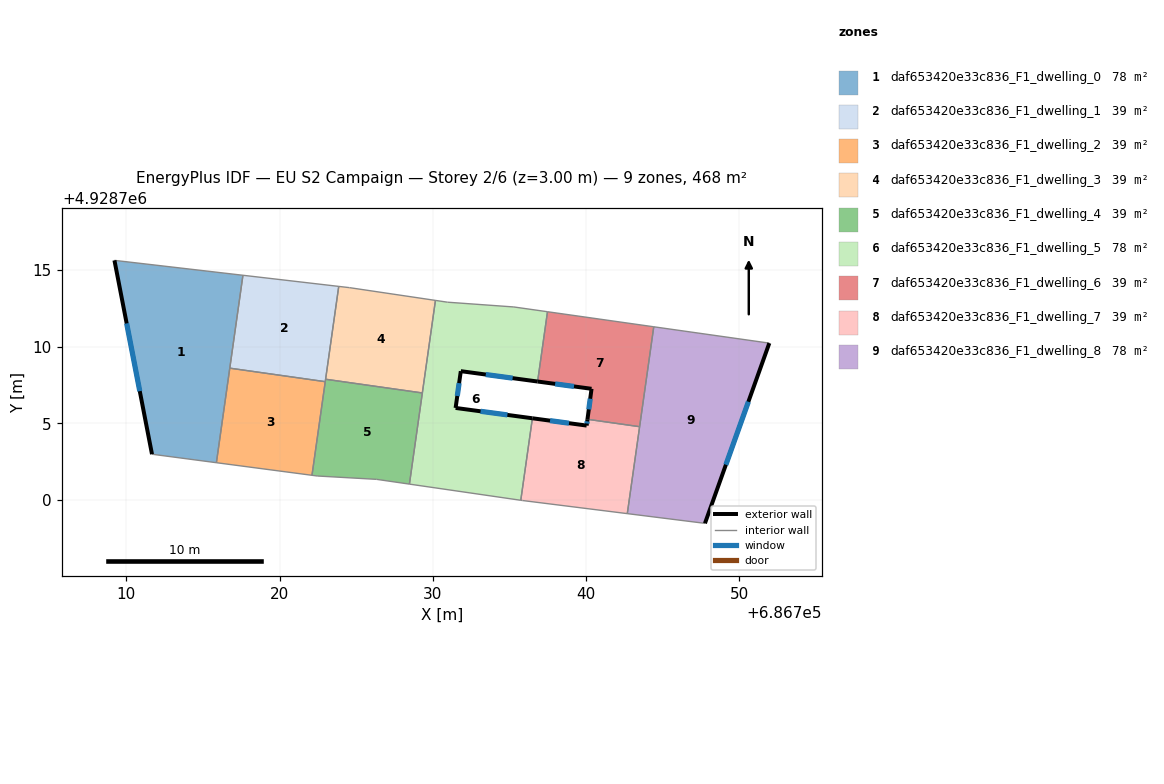
=== STOREY PLAN SPEC (per zone: floor XY polygon, exterior-wall plan segments, windows/doors) ===
zone 1: daf653420e33c836_F1_dwelling_0  (78.0 m²)
  floor: (686717.61, 4928714.66) (686715.88, 4928702.43) (686711.68, 4928702.98) (686709.23, 4928715.63)
  exterior wall: (686709.23, 4928715.63) – (686711.68, 4928702.98)  [12.9 m]
    window: (686710.03, 4928711.52) – (686710.88, 4928707.10)  [4.7 m²]
  interior walls: 4
zone 2: daf653420e33c836_F1_dwelling_1  (39.0 m²)
  floor: (686723.86, 4928713.93) (686722.98, 4928707.72) (686716.76, 4928708.60) (686717.61, 4928714.66)
  interior walls: 5
zone 3: daf653420e33c836_F1_dwelling_2  (39.0 m²)
  floor: (686722.98, 4928707.72) (686722.12, 4928701.61) (686715.88, 4928702.43) (686716.76, 4928708.60)
  interior walls: 4
zone 4: daf653420e33c836_F1_dwelling_3  (39.0 m²)
  floor: (686730.18, 4928713.02) (686729.32, 4928706.98) (686723.01, 4928707.88) (686723.86, 4928713.93) (686724.56, 4928713.85)
  interior walls: 5
zone 5: daf653420e33c836_F1_dwelling_4  (39.0 m²)
  floor: (686729.32, 4928706.98) (686728.48, 4928701.03) (686726.34, 4928701.34) (686722.46, 4928701.56) (686722.12, 4928701.61) (686723.01, 4928707.88)
  interior walls: 7
zone 6: daf653420e33c836_F1_dwelling_5  (78.0 m²)
  floor: (686737.49, 4928712.28) (686736.84, 4928707.73) (686731.83, 4928708.40) (686731.49, 4928706.00) (686736.50, 4928705.33) (686735.74, 4928699.98) (686728.48, 4928701.03) (686730.18, 4928713.02) (686730.96, 4928712.90) (686735.29, 4928712.59)
  exterior wall: (686731.83, 4928708.40) – (686736.84, 4928707.73)  [5.1 m]
    window: (686733.46, 4928708.18) – (686735.21, 4928707.95)  [1.9 m²]
  exterior wall: (686731.49, 4928706.00) – (686731.83, 4928708.40)  [2.4 m]
    window: (686731.60, 4928706.78) – (686731.72, 4928707.62)  [0.9 m²]
  exterior wall: (686736.50, 4928705.33) – (686731.49, 4928706.00)  [5.1 m]
    window: (686734.87, 4928705.55) – (686733.12, 4928705.78)  [1.9 m²]
  interior walls: 8
zone 7: daf653420e33c836_F1_dwelling_6  (39.0 m²)
  floor: (686744.42, 4928711.30) (686743.50, 4928704.78) (686740.09, 4928705.26) (686740.36, 4928707.25) (686736.84, 4928707.73) (686737.49, 4928712.28)
  exterior wall: (686736.84, 4928707.73) – (686740.36, 4928707.25)  [3.6 m]
    window: (686737.99, 4928707.57) – (686739.22, 4928707.41)  [1.3 m²]
  exterior wall: (686740.36, 4928707.25) – (686740.09, 4928705.26)  [2.0 m]
    window: (686740.27, 4928706.60) – (686740.18, 4928705.91)  [0.7 m²]
  interior walls: 4
zone 8: daf653420e33c836_F1_dwelling_7  (39.0 m²)
  floor: (686743.50, 4928704.78) (686742.69, 4928699.11) (686735.85, 4928699.96) (686735.74, 4928699.98) (686736.50, 4928705.33) (686740.04, 4928704.85) (686740.09, 4928705.26)
  exterior wall: (686740.04, 4928704.85) – (686736.50, 4928705.33)  [3.6 m]
    window: (686738.89, 4928705.01) – (686737.65, 4928705.17)  [1.3 m²]
  exterior wall: (686740.09, 4928705.26) – (686740.04, 4928704.85)  [0.4 m]
    window: (686740.08, 4928705.13) – (686740.06, 4928704.99)  [0.2 m²]
  interior walls: 5
zone 9: daf653420e33c836_F1_dwelling_8  (78.0 m²)
  floor: (686751.96, 4928710.23) (686747.76, 4928698.47) (686742.69, 4928699.11) (686744.42, 4928711.30)
  exterior wall: (686747.76, 4928698.47) – (686751.96, 4928710.23)  [12.5 m]
    window: (686749.13, 4928702.30) – (686750.59, 4928706.41)  [4.6 m²]
  interior walls: 4

=== DERIVED (storey summary) ===
Building: EU S2 Campaign
Storey: 2 of 6  (floor level z = 3.00 m)
Storey gross floor area: 468.1 m²
Zones on this storey: 9
  - daf653420e33c836_F1_dwelling_0: floor 78.0 m²; exterior wall 12.9 m (38.7 m²); 1 window(s) 4.7 m²; WWR 12.2%
  - daf653420e33c836_F1_dwelling_1: floor 39.0 m²
  - daf653420e33c836_F1_dwelling_2: floor 39.0 m²
  - daf653420e33c836_F1_dwelling_3: floor 39.0 m²
  - daf653420e33c836_F1_dwelling_4: floor 39.0 m²
  - daf653420e33c836_F1_dwelling_5: floor 78.0 m²; exterior wall 12.5 m (37.6 m²); 3 window(s) 4.6 m²; WWR 12.2%
  - daf653420e33c836_F1_dwelling_6: floor 39.0 m²; exterior wall 5.6 m (16.7 m²); 2 window(s) 2.0 m²; WWR 12.2%
  - daf653420e33c836_F1_dwelling_7: floor 39.0 m²; exterior wall 4.0 m (12.0 m²); 2 window(s) 1.5 m²; WWR 12.2%
  - daf653420e33c836_F1_dwelling_8: floor 78.0 m²; exterior wall 12.5 m (37.5 m²); 1 window(s) 4.6 m²; WWR 12.2%
Zone adjacency (shared interzone walls):
  - daf653420e33c836_F1_dwelling_0 ↔ daf653420e33c836_F1_dwelling_1
  - daf653420e33c836_F1_dwelling_0 ↔ daf653420e33c836_F1_dwelling_2
  - daf653420e33c836_F1_dwelling_1 ↔ daf653420e33c836_F1_dwelling_2
  - daf653420e33c836_F1_dwelling_1 ↔ daf653420e33c836_F1_dwelling_3
  - daf653420e33c836_F1_dwelling_1 ↔ daf653420e33c836_F1_dwelling_4
  - daf653420e33c836_F1_dwelling_2 ↔ daf653420e33c836_F1_dwelling_4
  - daf653420e33c836_F1_dwelling_3 ↔ daf653420e33c836_F1_dwelling_4
  - daf653420e33c836_F1_dwelling_3 ↔ daf653420e33c836_F1_dwelling_5
  - daf653420e33c836_F1_dwelling_4 ↔ daf653420e33c836_F1_dwelling_5
  - daf653420e33c836_F1_dwelling_5 ↔ daf653420e33c836_F1_dwelling_6
  - daf653420e33c836_F1_dwelling_5 ↔ daf653420e33c836_F1_dwelling_7
  - daf653420e33c836_F1_dwelling_6 ↔ daf653420e33c836_F1_dwelling_7
  - daf653420e33c836_F1_dwelling_6 ↔ daf653420e33c836_F1_dwelling_8
  - daf653420e33c836_F1_dwelling_7 ↔ daf653420e33c836_F1_dwelling_8